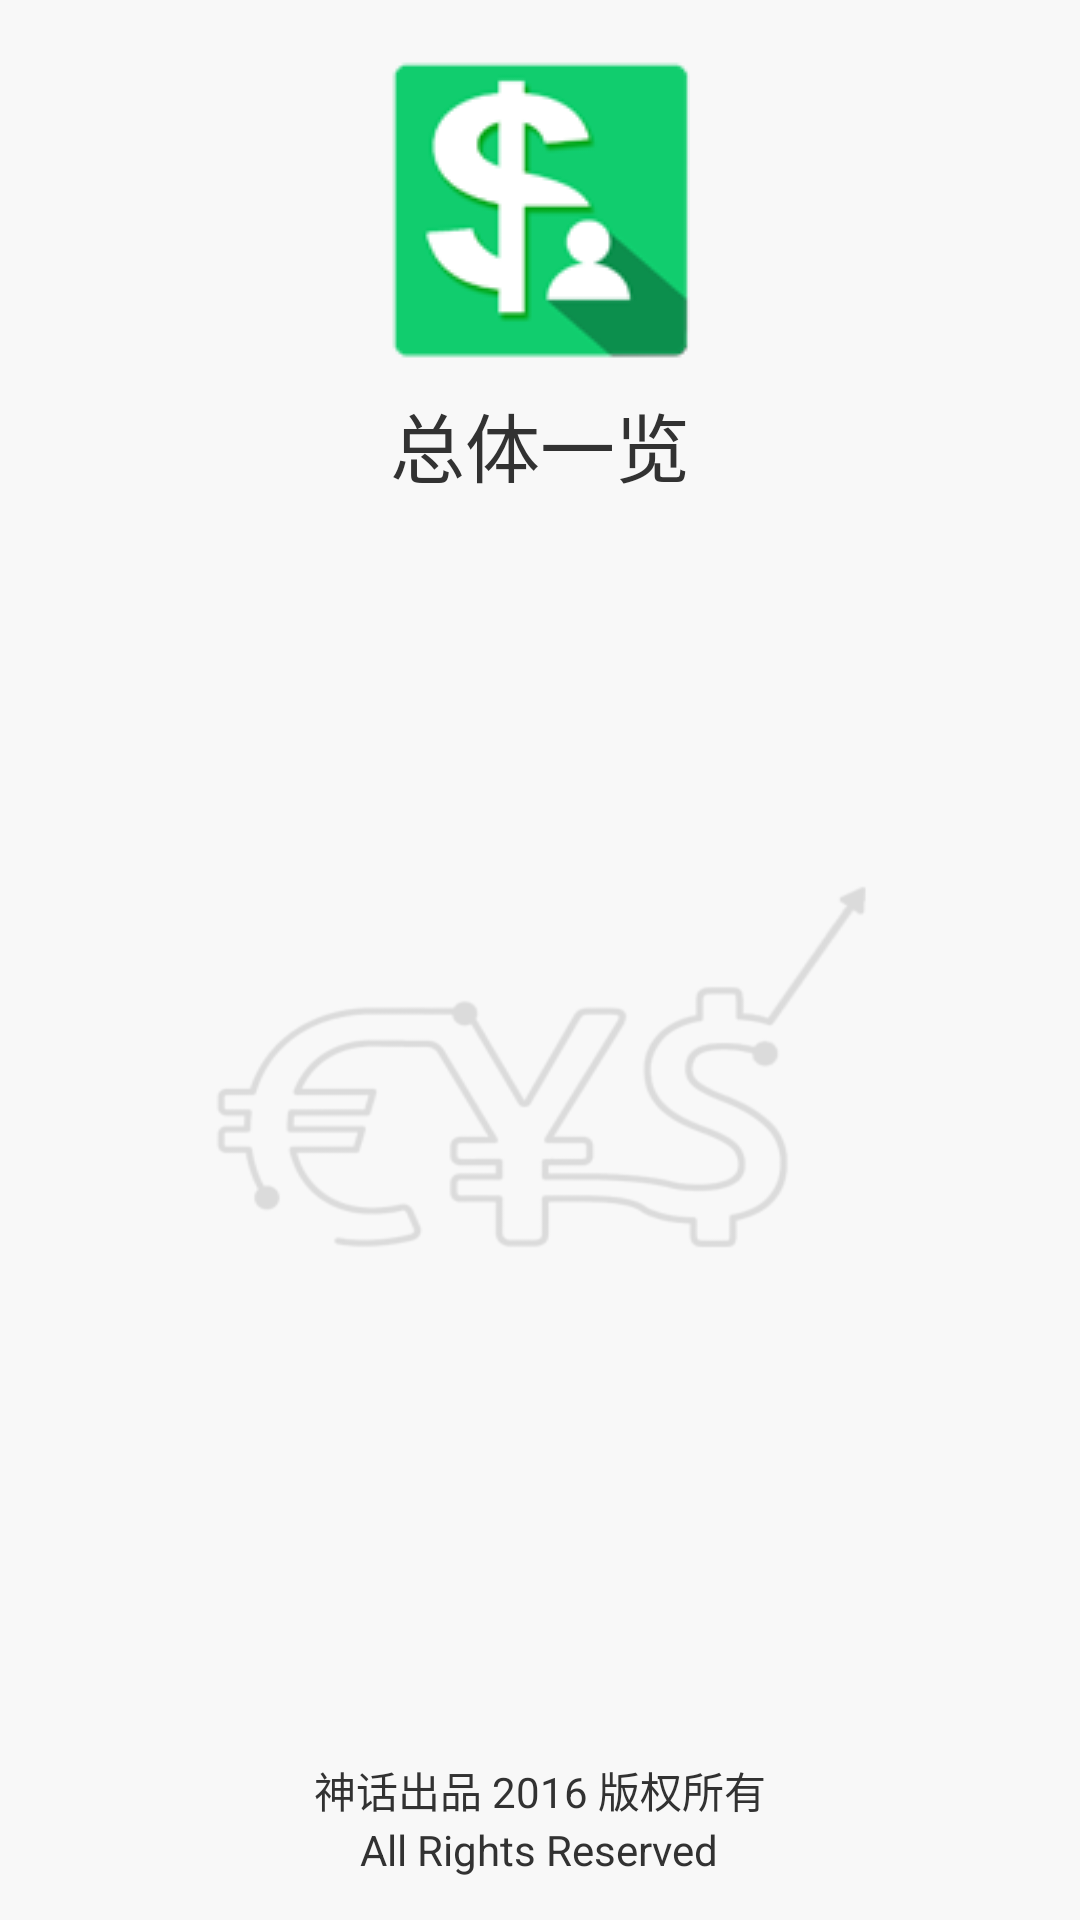

Layout XML and referenced resources for this Android screen:
<!-- AndroidManifest.xml: activity theme android:Theme.Light.NoTitleBar.Fullscreen -->
<!-- res/layout/activity_splash.xml -->
<?xml version="1.0" encoding="utf-8"?>
<RelativeLayout xmlns:android="http://schemas.android.com/apk/res/android"
    xmlns:tools="http://schemas.android.com/tools"
    android:layout_width="match_parent"
    android:layout_height="match_parent"
    android:background="@color/color_hui2"
    tools:ignore="ButtonStyle,HardcodedText,RtlHardcoded">

    <ImageView
        android:id="@+id/imageView1"
        android:layout_width="100dp"
        android:layout_height="100dp"
        android:layout_centerHorizontal="true"
        android:layout_marginTop="20dp"
        android:contentDescription="@string/app_name"
        android:src="@drawable/ic_launcher" />

    <TextView
        android:id="@+id/textView1"
        android:layout_width="wrap_content"
        android:layout_height="wrap_content"
        android:layout_below="@+id/imageView1"
        android:layout_centerHorizontal="true"
        android:layout_marginTop="10dp"
        android:text="@string/app_name"
        android:textSize="25sp" />

    <TextView
        android:id="@+id/textView2"
        android:layout_width="wrap_content"
        android:layout_height="wrap_content"
        android:layout_alignParentBottom="true"
        android:layout_centerHorizontal="true"
        android:layout_marginBottom="14dp"
        android:text="@string/ver02" />

    <TextView
        android:id="@+id/textView3"
        android:layout_width="wrap_content"
        android:layout_height="wrap_content"
        android:layout_above="@+id/textView2"
        android:layout_centerHorizontal="true"
        android:text="@string/ver01" />

    <FrameLayout
        android:layout_width="match_parent"
        android:layout_height="match_parent"
        android:layout_above="@+id/textView3"
        android:layout_below="@+id/textView1"
        android:layout_marginBottom="10dp"
        android:layout_marginLeft="40dp"
        android:layout_marginRight="40dp"
        android:layout_marginTop="10dp">

        <RelativeLayout
            android:id="@+id/spalsh_layout_num"
            android:layout_width="match_parent"
            android:layout_height="wrap_content"
            android:layout_gravity="center"
            android:visibility="gone">

            <include layout="@layout/activity_splash_keyboard" />
        </RelativeLayout>

        <RelativeLayout
            android:id="@+id/spalsh_layout_pic"
            android:layout_width="match_parent"
            android:layout_height="wrap_content"
            android:layout_gravity="center"
            android:background="@drawable/splash_bg" />
    </FrameLayout>

</RelativeLayout>
<!-- res/layout/activity_splash_keyboard.xml (included above) -->
<?xml version="1.0" encoding="utf-8"?>
<TableLayout xmlns:android="http://schemas.android.com/apk/res/android"
    xmlns:tools="http://schemas.android.com/tools"
    android:id="@+id/dialpad"
    android:layout_width="wrap_content"
    android:layout_height="wrap_content"
    android:layout_gravity="center_horizontal"
    android:background="@android:color/transparent"
    tools:ignore="HardcodedText" >

    <EditText
        android:id="@+id/et_num"
        android:layout_width="wrap_content"
        android:layout_height="wrap_content"
        android:layout_marginTop="5dp"
        android:background="@null"
        android:clickable="false"
        android:gravity="center"
        android:hint="请输入密码"
        android:focusable="false"
        android:inputType="textPassword"
        android:lines="1"
        android:maxLength="9"
        android:singleLine="true"
        android:textColor="@color/color_theme"
        android:textSize="18sp" />

    <View
        android:id="@+id/v1"
        android:layout_width="wrap_content"
        android:layout_height="1dip"
        android:layout_margin="5dp"
        android:background="@color/color_theme" />

    <TableRow
        android:layout_width="wrap_content"
        android:layout_height="wrap_content"
        android:gravity="center" >

        <Button
            android:id="@+id/one"
            style="@style/KeyBoardBtnStyle"
            android:background="@drawable/selector_keyboard_bg"
            android:text="1" />

        <Button
            android:id="@+id/two"
            style="@style/KeyBoardBtnStyle"
            android:background="@drawable/selector_keyboard_bg"
            android:text="2" />

        <Button
            android:id="@+id/three"
            style="@style/KeyBoardBtnStyle"
            android:background="@drawable/selector_keyboard_bg"
            android:text="3" />
    </TableRow>

    <TableRow
        android:layout_width="wrap_content"
        android:layout_height="wrap_content"
        android:gravity="center" >

        <Button
            android:id="@+id/four"
            style="@style/KeyBoardBtnStyle"
            android:background="@drawable/selector_keyboard_bg"
            android:text="4" />

        <Button
            android:id="@+id/five"
            style="@style/KeyBoardBtnStyle"
            android:background="@drawable/selector_keyboard_bg"
            android:text="5" />

        <Button
            android:id="@+id/six"
            style="@style/KeyBoardBtnStyle"
            android:background="@drawable/selector_keyboard_bg"
            android:text="6" />
    </TableRow>

    <TableRow
        android:layout_width="wrap_content"
        android:layout_height="wrap_content"
        android:gravity="center" >

        <Button
            android:id="@+id/seven"
            style="@style/KeyBoardBtnStyle"
            android:background="@drawable/selector_keyboard_bg"
            android:text="7" />

        <Button
            android:id="@+id/eight"
            style="@style/KeyBoardBtnStyle"
            android:background="@drawable/selector_keyboard_bg"
            android:text="8" />

        <Button
            android:id="@+id/nine"
            style="@style/KeyBoardBtnStyle"
            android:background="@drawable/selector_keyboard_bg"
            android:text="9" />
    </TableRow>

    <TableRow
        android:layout_width="wrap_content"
        android:layout_height="wrap_content"
        android:gravity="center" >

        <Button
            android:id="@+id/dot"
            style="@style/KeyBoardBtnStyle"
            android:background="@drawable/selector_keyboard_bg"
            android:text="." />

        <Button
            android:id="@+id/zero"
            style="@style/KeyBoardBtnStyle"
            android:background="@drawable/selector_keyboard_bg"
            android:text="0" />

        <Button
            android:id="@+id/delete"
            style="@style/KeyBoardBtnStyle"
            android:background="@drawable/selector_keyboard_bg"
            android:text="&lt;" />
    </TableRow>

</TableLayout>
<!-- resources referenced by this layout -->
<resources>
  <color name="color_hui2">#F8F8F8</color>
  <color name="color_theme">#11CD6E</color>
  <!-- drawable ic_launcher: png bitmap (drawable-mdpi, 7751 bytes) -->
  <!-- drawable selector_keyboard_bg (drawable) -->
  <?xml version="1.0" encoding="utf-8"?>
  <selector xmlns:android="http://schemas.android.com/apk/res/android">
  
      <item android:drawable="@drawable/ic_keybord_nor" android:state_focused="false" android:state_pressed="false"></item>
      <item android:drawable="@drawable/ic_keybord_pre" android:state_focused="true"></item>
      <item android:drawable="@drawable/ic_keybord_pre" android:state_pressed="true"></item>
      <item android:drawable="@drawable/ic_keybord_nor"></item>
  
  </selector>
  <!-- drawable splash_bg: png bitmap (drawable-hdpi, 17076 bytes) -->
  <string name="app_name">总体一览</string>
  <string name="ver01">神话出品 2016 版权所有</string>
  <string name="ver02">All Rights Reserved</string>
  <style name="KeyBoardBtnStyle">
          <item name="android:layout_marginLeft">10dp</item>
          <item name="android:layout_marginRight">10dp</item>
          <item name="android:layout_width">wrap_content</item>
          <item name="android:textColor">@android:color/white</item>
          <item name="android:textSize">20sp</item>
          <item name="android:layout_height">wrap_content</item>
      </style>
  <!-- drawable ic_keybord_nor: png bitmap (drawable-hdpi, 5263 bytes) -->
  <!-- drawable ic_keybord_pre: png bitmap (drawable-hdpi, 5800 bytes) -->
</resources>
